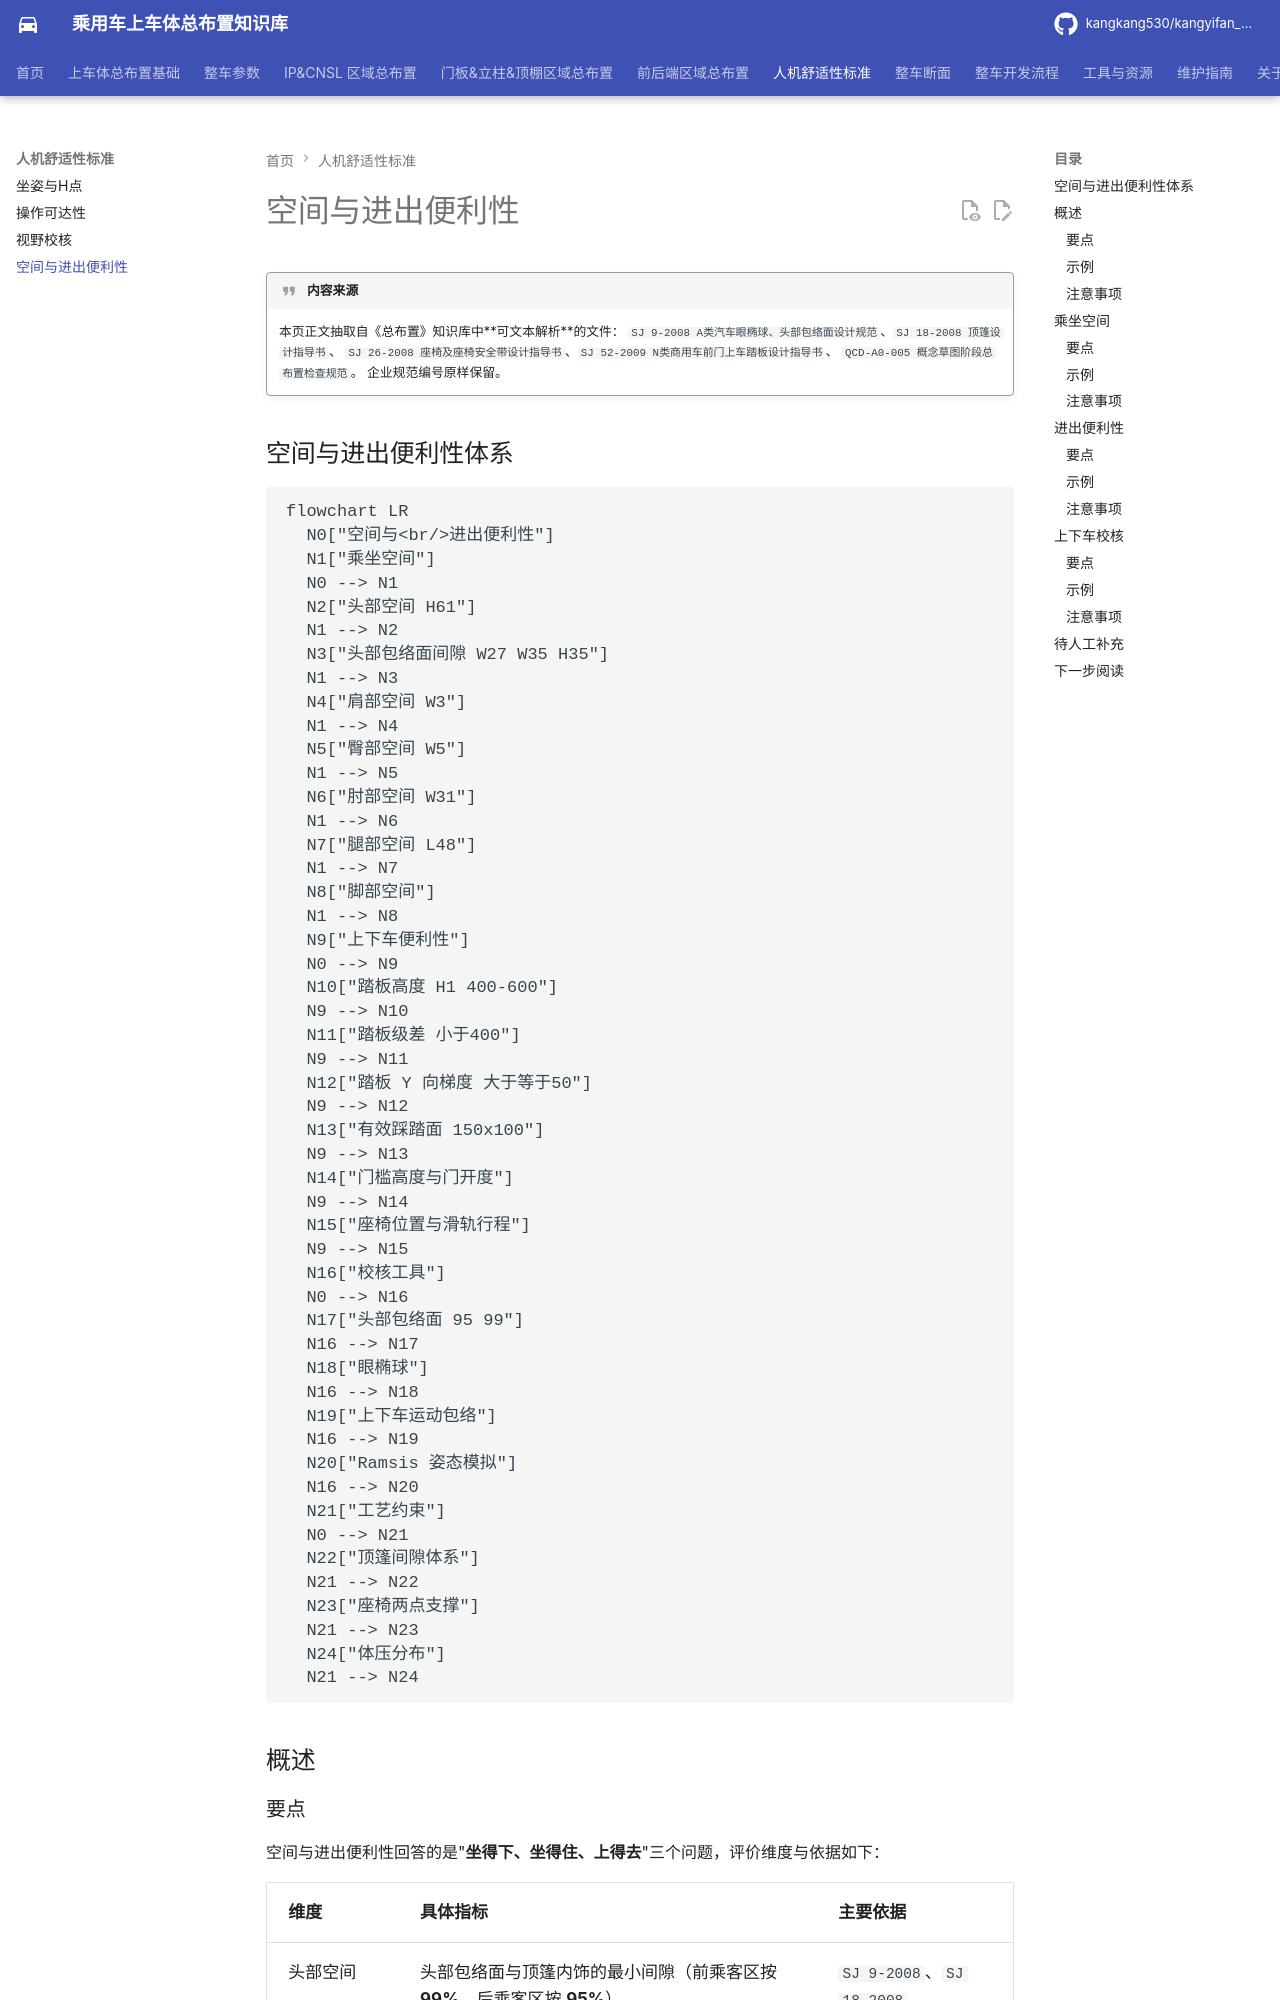

repository: kangkang530/kangyifan_pkg · page: ergonomics/comfort/index.html · generator: mkdocs

# 空间与进出便利性

!!! quote "内容来源"
    本页正文抽取自《总布置》知识库中**可文本解析**的文件：
    `SJ 9-2008 A类汽车眼椭球、头部包络面设计规范`、`SJ 18-2008 顶篷设计指导书`、
    `SJ 26-2008 座椅及座椅安全带设计指导书`、`SJ 52-2009 N类商用车前门上车踏板设计指导书`、
    `QCD-A0-005 概念草图阶段总布置检查规范`。
    企业规范编号原样保留。

## 空间与进出便利性体系

```mermaid
flowchart LR
  N0["空间与<br/>进出便利性"]
  N1["乘坐空间"]
  N0 --> N1
  N2["头部空间 H61"]
  N1 --> N2
  N3["头部包络面间隙 W27 W35 H35"]
  N1 --> N3
  N4["肩部空间 W3"]
  N1 --> N4
  N5["臀部空间 W5"]
  N1 --> N5
  N6["肘部空间 W31"]
  N1 --> N6
  N7["腿部空间 L48"]
  N1 --> N7
  N8["脚部空间"]
  N1 --> N8
  N9["上下车便利性"]
  N0 --> N9
  N10["踏板高度 H1 400-600"]
  N9 --> N10
  N11["踏板级差 小于400"]
  N9 --> N11
  N12["踏板 Y 向梯度 大于等于50"]
  N9 --> N12
  N13["有效踩踏面 150x100"]
  N9 --> N13
  N14["门槛高度与门开度"]
  N9 --> N14
  N15["座椅位置与滑轨行程"]
  N9 --> N15
  N16["校核工具"]
  N0 --> N16
  N17["头部包络面 95 99"]
  N16 --> N17
  N18["眼椭球"]
  N16 --> N18
  N19["上下车运动包络"]
  N16 --> N19
  N20["Ramsis 姿态模拟"]
  N16 --> N20
  N21["工艺约束"]
  N0 --> N21
  N22["顶篷间隙体系"]
  N21 --> N22
  N23["座椅两点支撑"]
  N21 --> N23
  N24["体压分布"]
  N21 --> N24
```

## 概述
